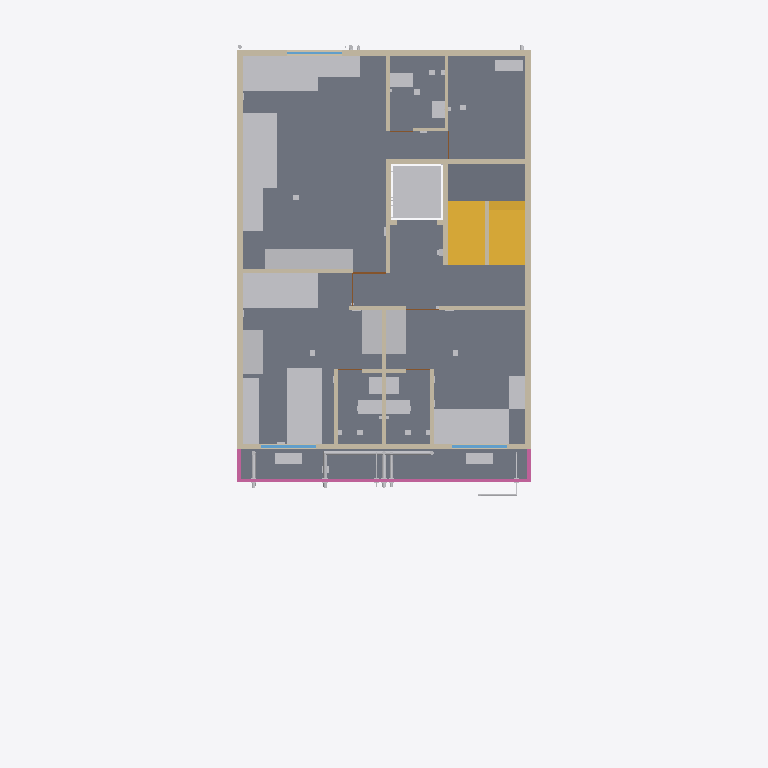
Plan cut of the same IFC building model at storey 'F4' (level 12.30 m, cut at 13.70 m), seen from above with north up, elements coloured by IFC class: 39 other elements (light grey), 22 walls (beige), 5 slabs (grey), 3 railings (pink), 3 windows (light blue), 3 doors (brown), 2 stairs (yellow). Cut surfaces are drawn darker.
Extent 12.0 m × 19.4 m × 21.9 m (x, y, z). Storeys (6): GF at 0.30 m; F1 at 3.30 m; F2 at 6.30 m; F3 at 9.30 m; F4 at 12.30 m; TERRACE at 15.30 m. Elements (1404): 322 IfcCableCarrierSegment, 185 IfcWall, 155 IfcPipeSegment, 120 IfcOutlet, 91 IfcLightFixture, 78 IfcFurniture, 67 IfcSanitaryTerminal, 56 IfcBuildingElementProxy, 50 IfcSlab, 34 IfcDoor, 34 IfcSwitchingDevice, 33 IfcFan.

HEADER;
FILE_DESCRIPTION(('ViewDefinition[DesignTransferView]'),'2;1');
FILE_NAME('/dev/null','2026-10-31T10:42:50+00:00',(''),(''),'IfcOpenShell 0.9.0.post1','IfcOpenShell 0.9.0.post1','Nobody');
FILE_SCHEMA(('IFC4'));
ENDSEC;
DATA;
#1=IFCPROJECT('1dmoggxP5DhwEjWZlhNgks',$,'Bella Vita 2 - Plot C-89 Sec-12 Kharghar (coordination model)',$,$,$,$,(#10),#5);
#12=IFCSITE('21wv2t_lTFPAKSFcsBi$pN',$,'Plot C-89, Sector 12, Kharghar, Navi Mumbai',$,$,$,$,$,$,$,$,$,$,$);
#13=IFCBUILDING('0f013z_r11J9v7o9azRXTh',$,'Bella Vita 2 (student PG)',$,$,$,$,$,$,$,$,$);
#16=IFCBUILDINGSTOREY('3gVXfHyRr23hE5O$Q2mqlE',$,'GF',$,$,$,$,$,$,0.3);
#18=IFCBUILDINGSTOREY('26q478ndX6cuue6xGr_xxs',$,'F1',$,$,$,$,$,$,3.3);
#19=IFCBUILDINGSTOREY('1LZvNdInDAc8z0HzY0CJoa',$,'F2',$,$,$,$,$,$,6.3);
#20=IFCBUILDINGSTOREY('0djIM8dUD2VxBpDhatkVG7',$,'F3',$,$,$,$,$,$,9.3);
#21=IFCBUILDINGSTOREY('2l3ldY5qD6MgujCPSnVUHY',$,'F4',$,$,$,$,$,$,12.3);
#22=IFCBUILDINGSTOREY('2dbfCdr1rE8B9pwIz3Wz6R',$,'TERRACE',$,$,$,$,$,$,15.3);
#1330=IFCSLAB('3UFskYtS150u3AKI13qNTT',$,'F4 floor slab',$,$,#1340,#1339,$,$);
#1240=IFCSLAB('2puyebPrDE8hyKmbDQx75e',$,'F4 floor slab',$,$,#1250,#1249,$,$);
#1300=IFCSLAB('0BdxH7u1PEOeoEQD4qA5Q_',$,'F4 floor slab',$,$,#1310,#1309,$,$);
#1255=IFCSLAB('3Jr6g_B_921OXWOsoqf3Qp',$,'F4 floor slab',$,$,#1265,#1264,$,$);
#6966=IFCSLAB('2pyVGb5FH86xKE3ao0jXND',$,'Stair mid-landing F4-TERRACE',$,$,#6976,#6975,$,$);
#6981=IFCSTAIR('2y_jXfa9X2BAdrnwrg5HqX',$,'Stair F4 to TERRACE (16 risers x 187.5 mm, going 250)',$,$,#7082,#7081,$,$);
#8301=IFCFURNITURE('2_ovyAsrf7k8ngCtkoOn$q',$,'F4 ROOM-2 single bed',$,$,#8311,#8310,$,$);
#8241=IFCFURNITURE('3SRywN$ZH3QfITfE0E06qq',$,'F4 ROOM-1 single bed',$,$,#8251,#8250,$,$);
#8286=IFCFURNITURE('2flwZwg4H4JvREw6pgygVp',$,'F4 ROOM-2 single bed',$,$,#8296,#8295,$,$);
#8376=IFCFURNITURE('1xr8SftTnBqRLEVA5kn6Z7',$,'F4 ROOM-3 (suite) single bed',$,$,#8386,#8385,$,$);
#8391=IFCFURNITURE('1aA$ScmGD2KeiOudLZ08h_',$,'F4 ROOM-3 (suite) single bed',$,$,#8401,#8400,$,$);
#7149=IFCTRANSPORTELEMENT('3uT5HT1CvAMPB7BRWJQXCx',$,'Lift car zone F4 (clear shaft 1.40 x 1.50)',$,$,#7159,#7158,$,$);
#5332=IFCWALL('0UyOSq8YDBwhh9d4wMXbSl',$,'Wall',$,$,#5342,#5341,$,$);
#5317=IFCWALL('29nuzCvQ5BoR3KHwws0$Lw',$,'Wall',$,$,#5327,#5326,$,$);
#6858=IFCSTAIR('3l7jO9eJPDvfFDZYDkiyhW',$,'Stair F3 to F4 (16 risers x 187.5 mm, going 250)',$,$,#6959,#6958,$,$);
#603=IFCWALL('1EJlo1xZH0MO6QEZ9zbY40',$,'Wall',$,$,#614,#612,$,$);
#651=IFCWALL('1mwIWlKcf0ZA_5w26_IKIH',$,'Wall',$,$,#661,#660,$,$);
#8436=IFCFURNITURE('398Z1AMyD65PmIuGv4q8rx',$,'F4 ROOM-3 (suite) standard desk',$,$,#8446,#8445,$,$);
#5879=IFCRAILING('3vENh4dn92_OKUz0AG2X5t',$,'F4 front terrace parapet/railing',$,$,#5889,#5888,$,$);
#8256=IFCFURNITURE('1CcfexEu5DGff3Xvp53LoK',$,'F4 ROOM-1 wardrobe 3door sliding',$,$,#8266,#8265,$,$);
#8316=IFCFURNITURE('3sSJuYA6nETvLsQd087_ze',$,'F4 ROOM-2 wardrobe 3door sliding',$,$,#8326,#8325,$,$);
#8331=IFCFURNITURE('3f6LlTi05DvQfN9HH61XTP',$,'F4 ROOM-2 wardrobe 3door sliding',$,$,#8341,#8340,$,$);
#8406=IFCFURNITURE('24jFYmd5X3zx31S$tdbMfs',$,'F4 ROOM-3 (suite) wardrobe 3door sliding',$,$,#8416,#8415,$,$);
#8421=IFCFURNITURE('1oCHvFnWj4_RHW0ge1xlUI',$,'F4 ROOM-3 (suite) wardrobe 3door sliding',$,$,#8431,#8430,$,$);
#8451=IFCFURNITURE('31LqbDCC90FxWaDnr1O7on',$,'F4 ROOM-3 (suite) standard desk',$,$,#8461,#8460,$,$);
#5392=IFCWALL('3cxE58PiL7ux6lWJYNVAOd',$,'Wall',$,$,#5402,#5401,$,$);
#5542=IFCWALL('3$vvpXlGH65B2nkSkHglwu',$,'Wall',$,$,#5552,#5551,$,$);
#17906=IFCPIPESEGMENT('3Cv4CAW7LDf9Om5CwFK_mu',$,'Rainwater pipe 110 mm: RWP-3 roof + F4 front terrace',$,$,#17908,#17907,$,$);
#8271=IFCFURNITURE('1sckHssNX8kvJO5rLquNgH',$,'F4 ROOM-1 wall desk',$,$,#8281,#8280,$,$);
#8346=IFCFURNITURE('2I_8ZglIj7UxzgtFINxOcT',$,'F4 ROOM-2 wall desk',$,$,#8356,#8355,$,$);
#8361=IFCFURNITURE('10ukf9FMn5s9SYqy8ynGJ3',$,'F4 ROOM-2 wall desk',$,$,#8371,#8370,$,$);
#5437=IFCWALL('1gy4FrGwT1re6ps6ErUv2I',$,'Wall',$,$,#5447,#5446,$,$);
#5497=IFCWALL('3u7UQrFcv0gw3TLvh9i8Xi',$,'Wall',$,$,#5507,#5506,$,$);
#5527=IFCWALL('1m8sANnzDA1ArlrqgRWPyQ',$,'Wall',$,$,#5537,#5536,$,$);
#14097=IFCSANITARYTERMINAL('3BGdfQdaz1N8eie1X1x9d0',$,'F4-WC1 Water closet (EWC, wall-outlet)',$,$,#14107,#14106,$,$);
#14522=IFCSANITARYTERMINAL('38UIQqfyv72u0qf6sIuIp6',$,'F4-WC2 Water closet (EWC, wall-outlet)',$,$,#14532,#14531,$,$);
#14981=IFCSANITARYTERMINAL('1OUAnqB_D2$B21xDMLt1Tg',$,'F4-WC3 Water closet (EWC, wall-outlet) - on left wall',$,$,#14991,#14990,$,$);
#14743=IFCUNITARYEQUIPMENT('1JdkI3XNDE98JU3Z6stNwM',$,'F4-ACO3 AC outdoor unit on bracket - on private terrace floor',$,$,#14753,#14752,$,$);
#5347=IFCWALL('3fOdFUwvr14v5EBmPIOBpc',$,'Wall',$,$,#5357,#5356,$,$);
#5407=IFCWALL('0Zm3xfngL9mhQsAdZq5D1t',$,'Wall',$,$,#5417,#5416,$,$);
#5587=IFCWALL('3gvO_iISn86AqpVcVv23U$',$,'Wall',$,$,#5597,#5596,$,$);
#5602=IFCWALL('3R_W8PlKnCh8BO66XMfiuu',$,'Wall',$,$,#5612,#5611,$,$);
#13944=IFCUNITARYEQUIPMENT('3b6a9f34zDQhoWg8d8hSDJ',$,'F4-ACO1 AC outdoor unit on bracket - on F4 front terrace floor',$,$,#13954,#13953,$,$);
#14318=IFCUNITARYEQUIPMENT('2Hz45PrAnFSAlG9RcNm9qI',$,'F4-ACO2 AC outdoor unit on bracket - on F4 front terrace floor',$,$,#14328,#14327,$,$);
#5482=IFCWALL('1VHiXzkHXANQ2VKw9o8F09',$,'Wall',$,$,#5492,#5491,$,$);
#5512=IFCWALL('0Efl288vzEchwUoYiQbGiw',$,'Wall',$,$,#5522,#5521,$,$);
#5362=IFCWALL('3v1HoEFq12EhgxD_w_unfN',$,'Wall',$,$,#5372,#5371,$,$);
#14131=IFCSANITARYTERMINAL('2oI$qsuKj5UOq0nwqhUNF6',$,'F4-BAS1 Wash basin (compact)',$,$,#14141,#14140,$,$);
#14556=IFCSANITARYTERMINAL('1AKRLigLbBCBYgMnlUG8kT',$,'F4-BAS2 Wash basin (compact)',$,$,#14566,#14565,$,$);
#15015=IFCSANITARYTERMINAL('1aUgPJAkb5P8R36RRJgWnD',$,'F4-BAS3 Wash basin (compact)',$,$,#15025,#15024,$,$);
#5422=IFCWALL('2a89oQ_L14QvFBAoeQ0iMZ',$,'Wall',$,$,#5432,#5431,$,$);
#5298=IFCWINDOW('0Yb3Y8wtzAUQQ7BOAeNiqP',$,'F4 F4-W6 window 1.51 m (ROOM-1)',$,$,#5308,#5307,$,$,$,$,$,$);
#5241=IFCWINDOW('32l7ZAoOnBawkUEvSKzDpj',$,'F4 F4-W3 window 1.50 m (ROOM-2)',$,$,#5251,#5250,$,$,$,$,$,$);
#17888=IFCPIPESEGMENT('2Ywcj0wa5AfBnxU7rpTebN',$,'Rainwater pipe 110 mm: RWP-2 front-left (offset at F4)',$,$,#17890,#17889,$,$);
#17663=IFCPIPESEGMENT('3qU2VQlv182e1fx6KHzApP',$,'Soil stack/branch 110 mm: Soil stack S2 (front) with offset at F4 + vent',$,$,#17665,#17664,$,$);
#5909=IFCRAILING('2A7uD9RzP0Tv4B4qr_cBQG',$,'F4 front terrace parapet/railing',$,$,#5919,#5918,$,$);
#5894=IFCRAILING('2iL4PA5hH9FAqp8_SJlKwc',$,'F4 front terrace parapet/railing',$,$,#5904,#5903,$,$);
#17759=IFCPIPESEGMENT('369Oaispr8hPH41bOB4wqc',$,'Rising main 40 mm: Rising main: pumps -) front facade -) F4 offset -) terrace -) O.H.T.',$,$,#17761,#17760,$,$);
#5203=IFCWINDOW('0IwGHYhW5F9QWnJFY3SjLu',$,'F4 F4-W1 window 1.50 m (ROOM-3)',$,$,#5213,#5212,$,$,$,$,$,$);
#5377=IFCWALL('3g21etZYrBtBbp1xC7cmOi',$,'Wall',$,$,#5387,#5386,$,$);
#17679=IFCPIPESEGMENT('2fK4cU6Ov0GgVD27WtxlxP',$,'Waste stack/branch 75 mm: Waste stack W2 (front) with offset at F4 + vent',$,$,#17681,#17680,$,$);
#5557=IFCWALL('3Sr7LmTOX1Kx8E08dgz$Fg',$,'Wall',$,$,#5567,#5566,$,$);
#5572=IFCWALL('0bgSiwpn5CBQWa4GVIYXGw',$,'Wall',$,$,#5582,#5581,$,$);
#5709=IFCDOOR('3kdOpwGOj1Sw_ylL6zYWaQ',$,'F4 F4-D3 door 0.90 m -) ROOM-3 from lobby',$,$,#5719,#5718,$,$,$,$,$,$);
#16936=IFCBUILDINGELEMENTPROXY('2y7eN6e3zBNhS3be$5eaqO',$,'F4-SLV2 Sleeve / cast-in item - Toilet slab depression 300 mm for ROOM-3 TOILET (floor trap + WC branch)',$,$,#16946,#16945,$,$);
#17822=IFCPIPESEGMENT('1idxrVdUH0FfJcm2QO$6bx',$,'Down-take 40 mm: Down-take DT-F (front) with F4 offset',$,$,#17824,#17823,$,$);
ENDSEC;
